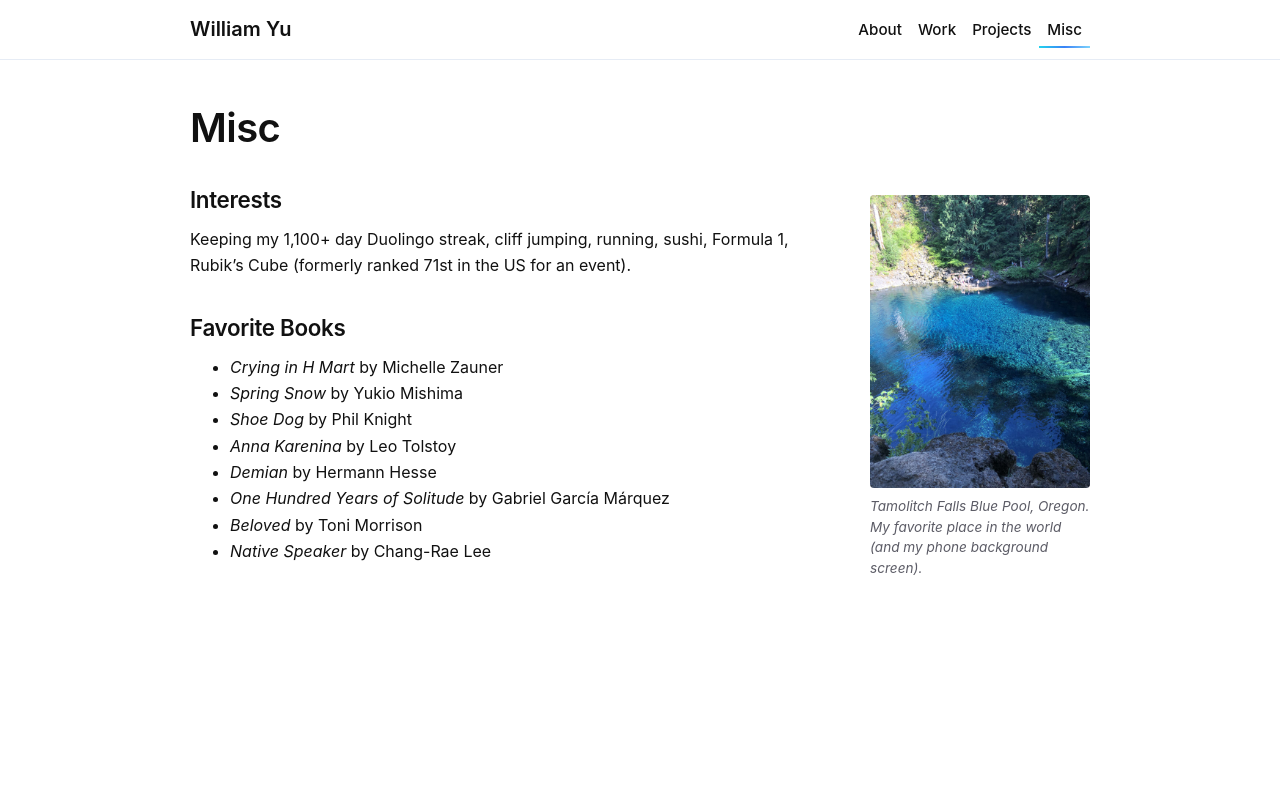

repository: williamjyu/williamjyu.github.io · page: misc/index.html · generator: jekyll

---
layout: page
title: Misc
permalink: /misc/
description:
nav: true
nav_order: 3
---

<figure class="misc-photo">
  <img src="{{ '/assets/img/tamolitch_blue_pool.jpg' | relative_url }}" alt="Tamolitch Falls Blue Pool, a vivid blue pool surrounded by forest in Oregon">
  <figcaption>Tamolitch Falls Blue Pool, Oregon. My favorite place in the world (and my phone background screen).</figcaption>
</figure>

## Interests

Keeping my 1,100+ day Duolingo streak, cliff jumping, running, sushi, Formula 1, Rubik's Cube (formerly ranked 71st in the US for an event).

## Favorite Books

- _Crying in H Mart_ by Michelle Zauner
- _Spring Snow_ by Yukio Mishima
- _Shoe Dog_ by Phil Knight
- _Anna Karenina_ by Leo Tolstoy
- _Demian_ by Hermann Hesse
- _One Hundred Years of Solitude_ by Gabriel García Márquez
- _Beloved_ by Toni Morrison
- _Native Speaker_ by Chang-Rae Lee
